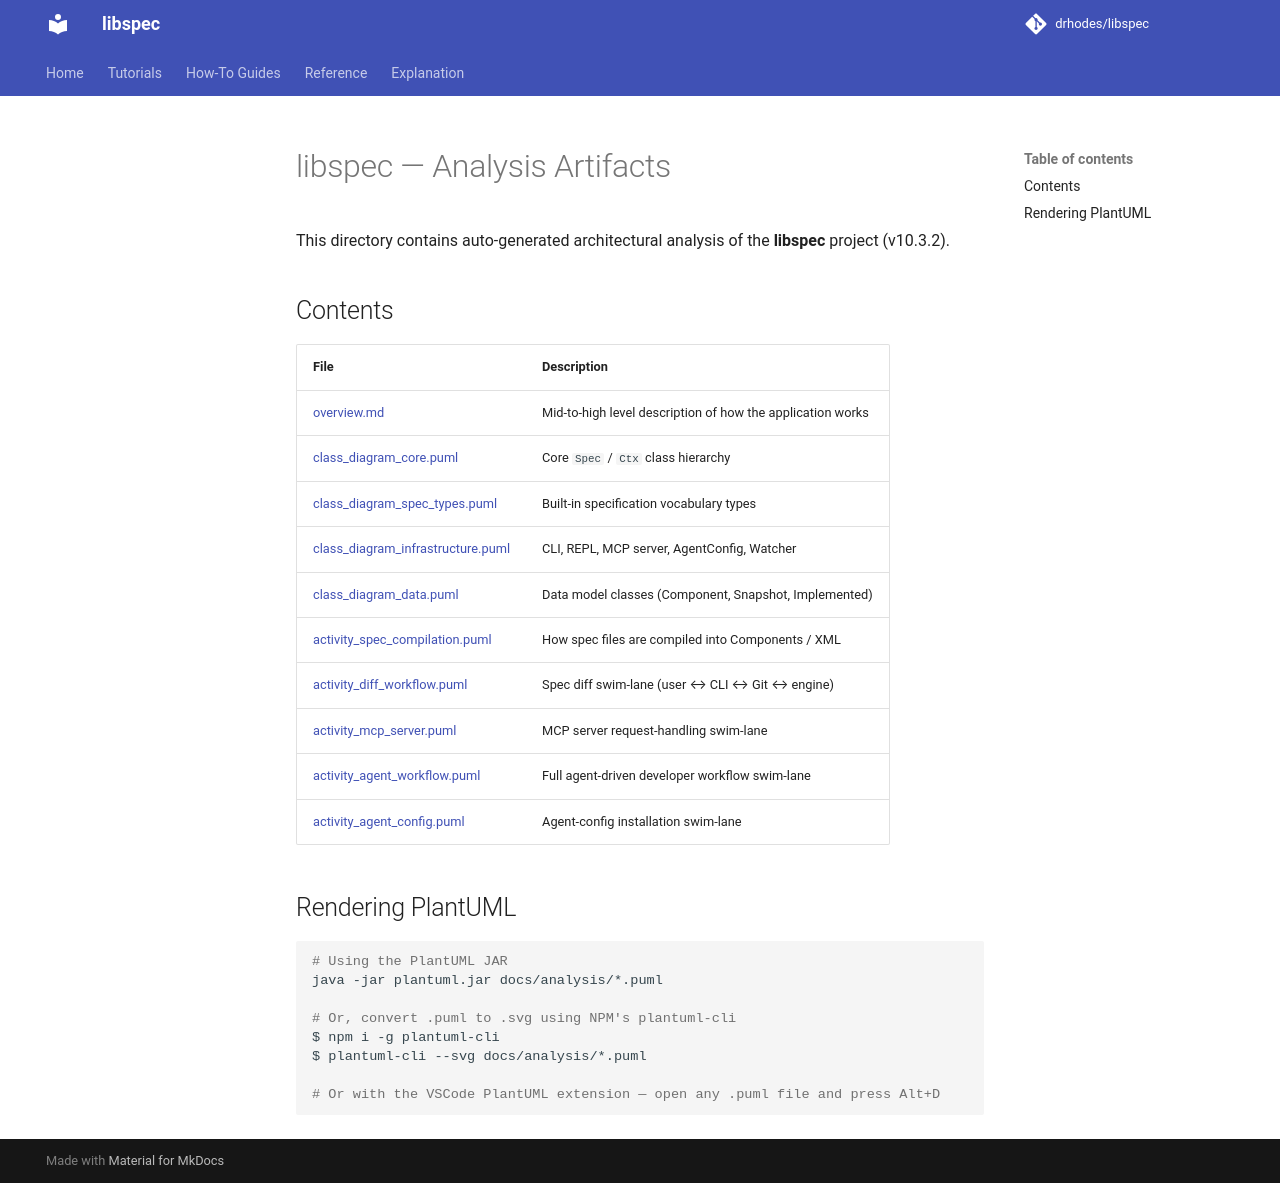

repository: drhodes/libspec · page: analysis/index.html · generator: mkdocs

# libspec — Analysis Artifacts

This directory contains auto-generated architectural analysis of the **libspec** project (v10.3.2).

## Contents

| File                                                                  | Description |
|-----------------------------------------------------------------------|-------------|
| [overview.md](overview.md)                                            | Mid-to-high level description of how the application works |
| [class_diagram_core.puml](class_diagram_core.svg)                     | Core `Spec` / `Ctx` class hierarchy |
| [class_diagram_spec_types.puml](class_diagram_spec_types.svg)         | Built-in specification vocabulary types |
| [class_diagram_infrastructure.puml](class_diagram_infrastructure.svg) | CLI, REPL, MCP server, AgentConfig, Watcher |
| [class_diagram_data.puml](class_diagram_data.svg)                     | Data model classes (Component, Snapshot, Implemented) |
| [activity_spec_compilation.puml](activity_spec_compilation.svg)       | How spec files are compiled into Components / XML |
| [activity_diff_workflow.puml](activity_diff_workflow.svg)             | Spec diff swim-lane (user ↔ CLI ↔ Git ↔ engine) |
| [activity_mcp_server.puml](activity_mcp_server.svg)                   | MCP server request-handling swim-lane |
| [activity_agent_workflow.puml](activity_agent_workflow.svg)           | Full agent-driven developer workflow swim-lane |
| [activity_agent_config.puml](activity_agent_config.svg)               | Agent-config installation swim-lane |

## Rendering PlantUML

```bash
# Using the PlantUML JAR
java -jar plantuml.jar docs/analysis/*.puml

# Or, convert .puml to .svg using NPM's plantuml-cli
$ npm i -g plantuml-cli
$ plantuml-cli --svg docs/analysis/*.puml

# Or with the VSCode PlantUML extension — open any .puml file and press Alt+D
```
